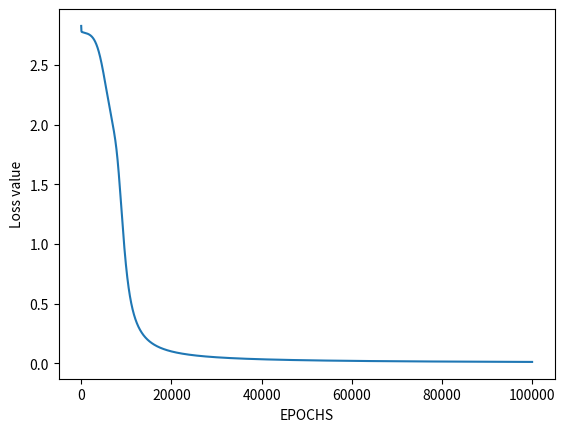

The matplotlib source for this figure: (Note: this script raises an exception after producing the figure.)
import numpy as np
from matplotlib import pyplot as plt


def sigmoid(z):
    """sigmoid activation function on input z"""
    return 1 / (1 + np.exp(-z))  # defines the sigmoid activation function


def forward_propagation(X, Y, W1, b1, W2, b2):
    """
     Computes the forward propagation operation of a neural network and
     returns the output after applying the sigmoid activation function
    """
    net_h = np.dot(W1, X) + b1  # net output at the hidden layer
    out_h = sigmoid(net_h)  # actual after applying sigmoid
    net_y = np.dot(W2, out_h) + b2  # net output at the output layer
    out_y = sigmoid(net_y)  # actual output at the output layer

    return out_h, out_y


def calculate_error(y, y_predicted):
    """Computes cross entropy error"""
    loss = np.sum(- y * np.log(y_predicted) - (1 - y) * np.log(1 - y_predicted))
    return loss


def backward_propagation(X, Y, out_h, out_y, W2):
    """
     Computes the backpropagation operation of a neural network and
     returns the derivative of weights and biases
    """
    l2_error = out_y - Y  # actual - target
    dW2 = np.dot(l2_error,
                 out_h.T)  # derivative of layer 2 weights is the dot product of error at layer 2 and hidden layer output
    db2 = np.sum(l2_error, axis=1, keepdims=True)  # derivative of layer 2 bias  is simply the error at layer 2

    dh = np.dot(W2.T, l2_error)  # compute dot product of weights in layer 2 with error at layer 2
    l1_error = np.multiply(dh, out_h * (1 - out_h))  # compute layer 1 error
    dW1 = np.dot(l1_error, X.T)  # derivative of layer 2 weights is the dot product of error at layer 1 and input
    db1 = np.sum(l1_error, axis=1, keepdims=True)  # derivative of layer 1 bias  is simply the error at layer 1

    return dW1, db1, dW2, db2  # return the derivatives of parameters


def update_parameters(W1, b1, W2, b2, dW1, db1, dW2, db2, learning_rate):
    """Updates weights and biases and returns thir values"""
    W1 = W1 - learning_rate * dW1
    W2 = W2 - learning_rate * dW2
    b1 = b1 - learning_rate * db1
    b2 = b2 - learning_rate * db2
    return W1, b1, W2, b2


def train(X, Y, W1, b1, W2, b2, num_iterations, losses, learning_rate):
    """Trains the neural network and returns updated weights, bias and loss"""
    for i in range(num_iterations):
        A1, A2 = forward_propagation(X, Y, W1, b1, W2, b2)
        losses[i, 0] = calculate_error(Y, A2)
        dW1, db1, dW2, db2 = backward_propagation(X, Y, A1, A2, W2)
        W1, b1, W2, b2 = update_parameters(W1, b1, W2, b2, dW1, db1, dW2, db2, learning_rate)
    return W1, b1, W2, b2, losses


np.random.seed(42)  # seed function to generate the same random value

# Initializing parameters
X = np.array([[0, 0, 1, 1], [0, 1, 0, 1]])
Y = np.array([[0, 1, 1, 0]])  # XOR
n_h = 2
n_x = X.shape[0]
n_y = Y.shape[0]
W1 = np.random.randn(n_h, n_x)
b1 = np.zeros((n_h, 1))
W2 = np.random.randn(n_y, n_h)
b2 = np.zeros((n_y, 1))

num_iterations = 100000
learning_rate = 0.01
losses = np.zeros((num_iterations, 1))

W1, b1, W2, b2, losses = train(X, Y, W1, b1, W2, b2, num_iterations, losses, learning_rate)
print("After training:\n")
print("W1:\n", W1)
print("b1:\n", b1)
print("W2:\n", W2)
print("b2:\n", b2)
print("losses:\n", losses)

# Evaluating the performance
plt.figure()
plt.plot(losses)
plt.xlabel("EPOCHS")
plt.ylabel("Loss value")
plt.show()
plt.savefig('output/legend.png')

X2 = np.array([[1, 1, 0, 0], [0, 1, 0, 1]])
Y2 = np.array([[1, 0, 0, 1]])  # XOR
# Predicting value
A1, A2 = forward_propagation(X2, Y2, W1, b1, W2, b2)
pred = (A2 > 0.5) * 1.0
print("Predicted labels:", pred)
